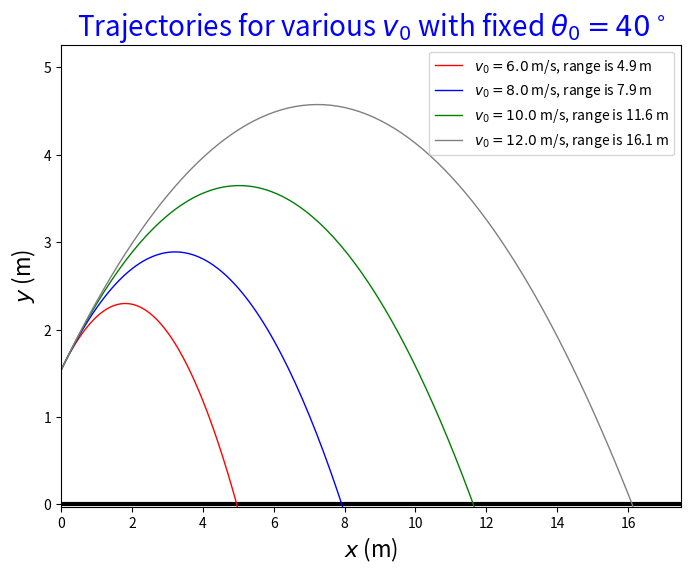

Python code for this plot:
#!/opt/local/bin/python
# Problem 2-1a on Matplotlib-I HW

import numpy as np
import matplotlib.pyplot as plt

plt.figure(figsize=(8,6), dpi=80)
ax = plt.subplot(111)

# define trajectory function
h0 = 1.54 # in m
g = 9.8 # in m/s^2

def y( x, v0, th0 ):
	"This function will return the y-coordinate for a given \
	 x-coordinate and initial velocity."
	th0rad = th0 * np.pi/180.0  # in radians
	return h0 + np.tan(th0rad) * x - g * x**2 / (2 * 
		v0**2 * np.cos(th0rad)**2)

# set up domain variables
xmin = 0.0
xmax = 17.5
xrange = xmax - xmin

# set discretization step
dx = 0.1

# caclulate number of points needed (standard formula; take note of it)
numpoints = int(xrange/dx+0.001) + 1

# Generate x values
xdata = np.linspace(xmin,xmax,numpoints,endpoint=True)

# The ground data (a bunch of zeroes)
ydata = np.zeros(numpoints)

# Plot the ground
plt.plot(xdata,ydata,color='black', linewidth=3.0)

# Lists of values of v0 to be explored and corresponding colors
v0s = [6,8,10,12] # in m/s
colors = ['red','blue','green','gray']
ranges = [4.9, 7.9, 11.6, 16.1] # read from plot
th0 = 40 # in degrees

# set title
plt.title(r'Trajectories for various $v_0$ with fixed $\theta_0=%.0f^\circ$' % (th0),fontsize=20,color='blue')

ymin = 0.0 # no point in plotting anything below the ground
ymax = -1 # we're going to find the largest y value among all the trajectories
# use a loop to make the plots
for v0,col, xdist in zip(v0s,colors,ranges):
	
	# plug the xdata into the trajectory function
	ydata = y(xdata,v0,th0)
	if( np.max(ydata) > ymax):
		ymax = np.max(ydata)

	# Plot the data
	plt.plot(xdata,ydata,color=col, linewidth=1.0, 
		label=r'$v_0=%.1f$ m/s, range is %.1f m' % (v0,xdist))
	# print the ranges for the trajectories
	print('For v0 = %.0f m/s and theta0 = %.0f degrees, I find a range of about %.1f m.'%(v0,th0,xdist))

yrange = ymax - ymin
# Set the axis labels
plt.xlabel(r'$x$ (m)',fontsize=16)
plt.ylabel(r'$y$ (m)',fontsize=16)

# Set the axis limits with a bit of a margin
margin = 0.15
plt.xlim(xmin, xmax)
plt.ylim(ymin-0.025, ymax + yrange * margin)

# Turn on legend
plt.legend(loc='upper right',frameon=True)

# Save figure to file
plt.savefig("prob2-a.pdf",dpi=72)


# Display figure
plt.show()
